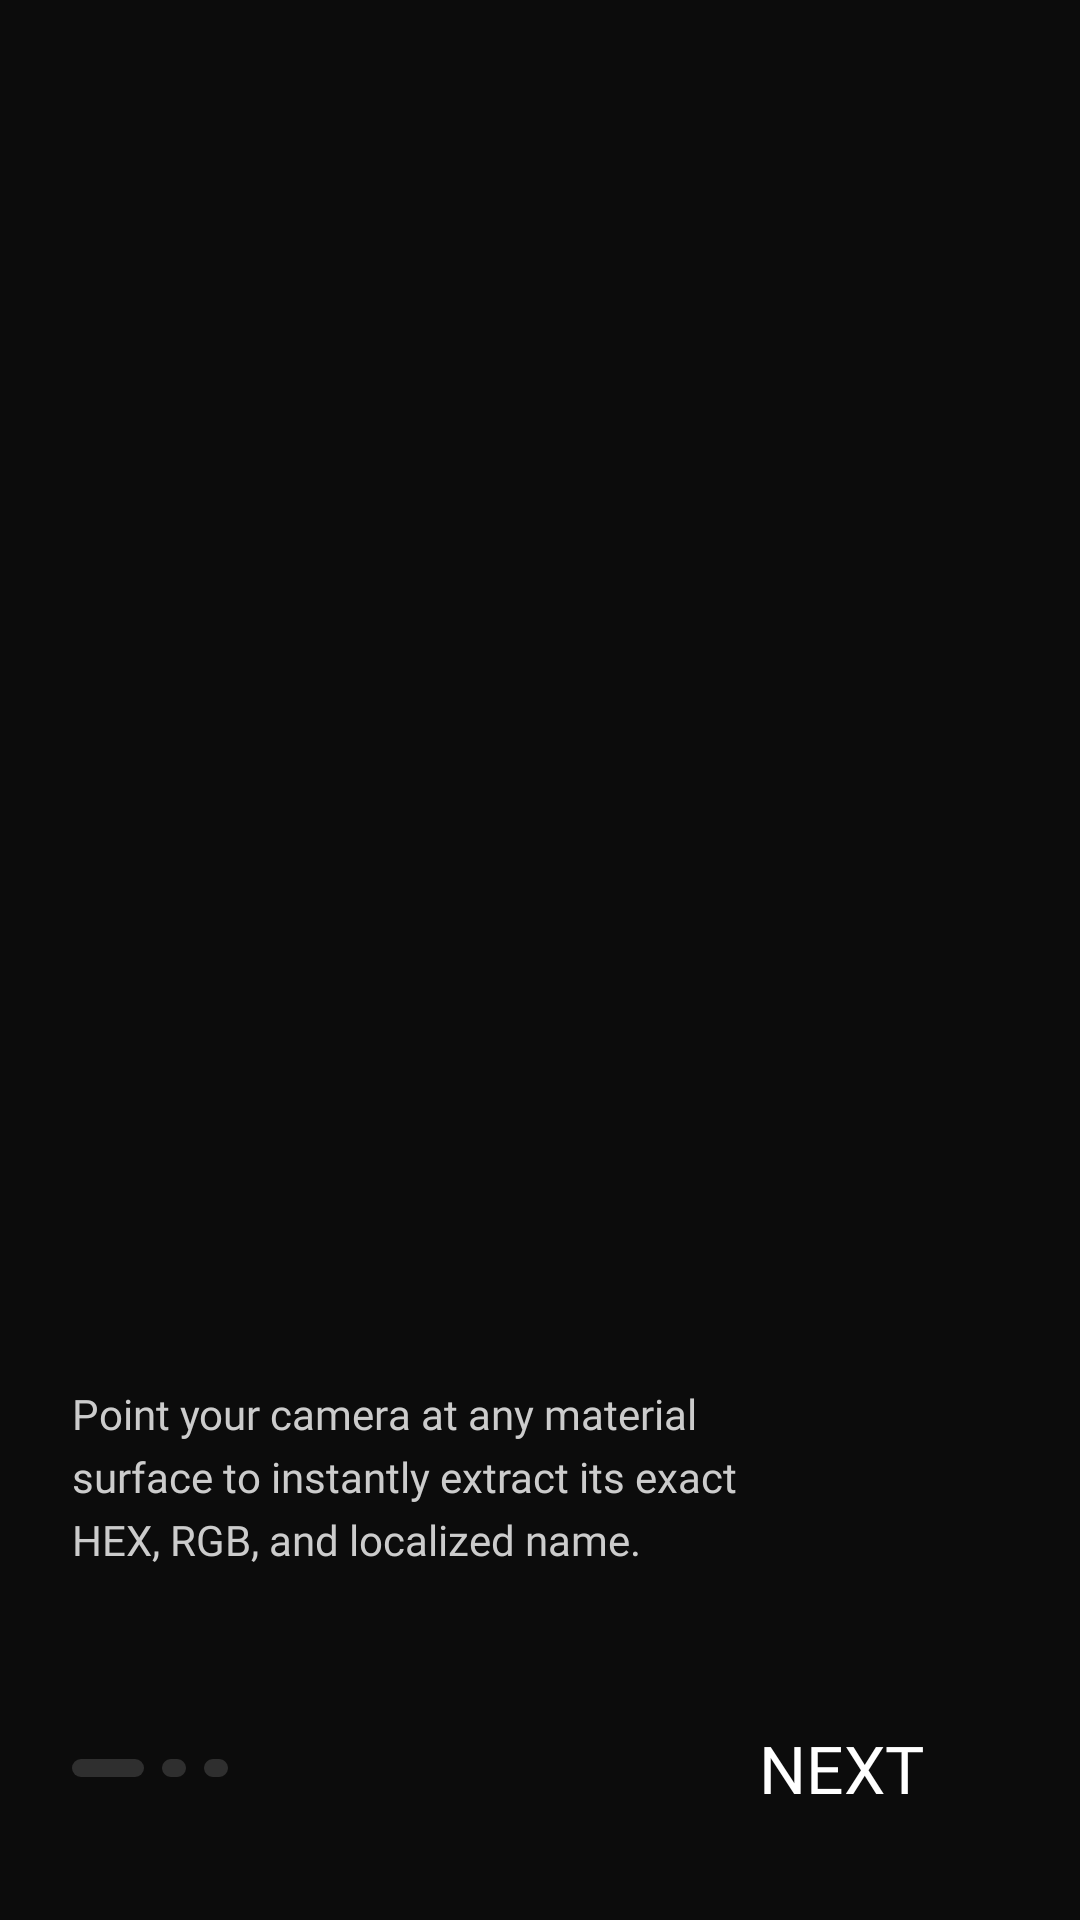

The Android layout XML behind this screen, and the referenced resources:
<!-- AndroidManifest.xml: application theme Theme.ColorScan -->
<!-- res/layout/fragment_onboarding.xml -->
<?xml version="1.0" encoding="utf-8"?>
<androidx.constraintlayout.widget.ConstraintLayout xmlns:android="http://schemas.android.com/apk/res/android"
    xmlns:app="http://schemas.android.com/apk/res-auto"
    xmlns:tools="http://schemas.android.com/tools"
    android:layout_width="match_parent"
    android:layout_height="match_parent"
    android:background="#0C0C0C">

    <ImageView
        android:id="@+id/imgOnboarding"
        android:layout_width="220dp"
        android:layout_height="220dp"
        android:layout_marginTop="150dp"
        android:contentDescription="Onboarding Image"
        android:scaleType="centerCrop"
        app:layout_constraintEnd_toEndOf="parent"
        app:layout_constraintHeight_percent="0.4"
        app:layout_constraintHorizontal_bias="0.497"
        app:layout_constraintStart_toStartOf="parent"
        app:layout_constraintTop_toTopOf="parent"
        tools:src="@drawable/img_onboarding_1" />

    <TextView
        android:id="@+id/tvOnboardingTitle"
        android:layout_width="0dp"
        android:layout_height="wrap_content"
        android:layout_marginStart="24dp"
        android:layout_marginEnd="24dp"
        android:layout_marginBottom="16dp"
        android:fontFamily="@font/puritan_bold"
        android:paddingEnd="100dp"
        android:textColor="#FFFFFF"
        android:textSize="28sp"
        app:fontFamily="@font/puritan_bold"
        app:layout_constraintBottom_toTopOf="@+id/tvOnboardingDesc"
        app:layout_constraintEnd_toEndOf="parent"
        app:layout_constraintHorizontal_bias="0.0"
        app:layout_constraintStart_toStartOf="parent"
        tools:text="Vintage Camera" />

    <TextView
        android:id="@+id/tvOnboardingDesc"
        android:layout_width="0dp"
        android:layout_height="wrap_content"
        android:layout_marginStart="24dp"
        android:layout_marginBottom="40dp"
        android:fontFamily="@font/puritan_regular"
        android:lineHeight="21dp"
        android:paddingEnd="100dp"
        android:text="Point your camera at any material surface to instantly extract its exact HEX, RGB, and localized name."
        android:textColor="#CCCCCC"
        android:textSize="14sp"
        app:fontFamily="@font/puritan_regular"
        app:layout_constraintBottom_toTopOf="@+id/btnNext"
        app:layout_constraintEnd_toEndOf="parent"
        app:layout_constraintHorizontal_bias="0.0"
        app:layout_constraintStart_toStartOf="parent"
        tools:text="Point your camera at any material surface to instantly extract its exact HEX, RGB, and localized name." />

    <LinearLayout
        android:id="@+id/layoutIndicators"
        android:layout_width="wrap_content"
        android:layout_height="wrap_content"
        android:layout_marginStart="24dp"
        android:gravity="center_vertical"
        android:orientation="horizontal"
        app:layout_constraintBottom_toBottomOf="@id/btnNext"
        app:layout_constraintStart_toStartOf="parent"
        app:layout_constraintTop_toTopOf="@id/btnNext">

        <View
            android:id="@+id/indicator1"
            android:layout_width="24dp"
            android:layout_height="6dp"
            android:layout_marginEnd="6dp"
            android:background="@drawable/indicator_inactive" />

        <View
            android:id="@+id/indicator2"
            android:layout_width="8dp"
            android:layout_height="6dp"
            android:layout_marginEnd="6dp"
            android:background="@drawable/indicator_inactive" />

        <View
            android:id="@+id/indicator3"
            android:layout_width="8dp"
            android:layout_height="6dp"
            android:background="@drawable/indicator_inactive" />
    </LinearLayout>

    
    <TextView
        android:id="@+id/btnNext"
        android:layout_width="wrap_content"
        android:layout_height="wrap_content"
        android:layout_marginEnd="24dp"
        android:layout_marginBottom="24dp"
        android:clickable="true"
        android:focusable="true"
        android:fontFamily="@font/puritan_bold"
        android:paddingStart="28dp"
        android:paddingTop="12dp"
        android:paddingEnd="28dp"
        android:paddingBottom="12dp"
        android:text="@string/onboarding_next"
        android:textColor="#FFFFFF"
        android:textSize="22sp"
        app:layout_constraintBottom_toBottomOf="parent"
        app:layout_constraintEnd_toEndOf="parent" />

</androidx.constraintlayout.widget.ConstraintLayout>
<!-- resources referenced by this layout -->
<resources>
  <!-- drawable img_onboarding_1: webp bitmap (drawable, 16832 bytes) -->
  <!-- drawable indicator_inactive (drawable) -->
  <?xml version="1.0" encoding="utf-8"?>
  <shape xmlns:android="http://schemas.android.com/apk/res/android">
      <solid android:color="#2F2F2F" />
      <corners android:radius="4dp" />
  </shape>
  <string name="onboarding_next">NEXT</string>
  <style name="Theme.ColorScan" parent="Base.Theme.ColorScan" />
  <style name="Base.Theme.ColorScan" parent="Theme.Material3.DayNight.NoActionBar">
  
      </style>
</resources>
